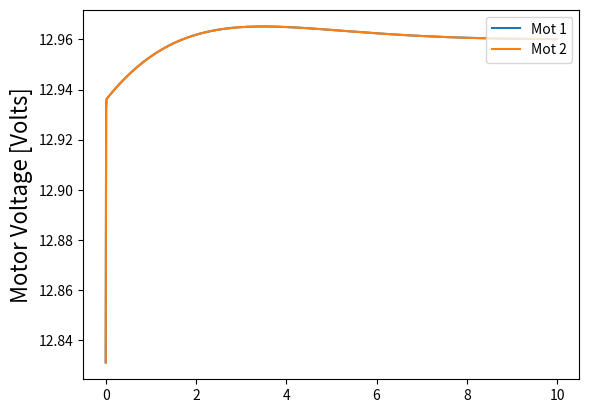
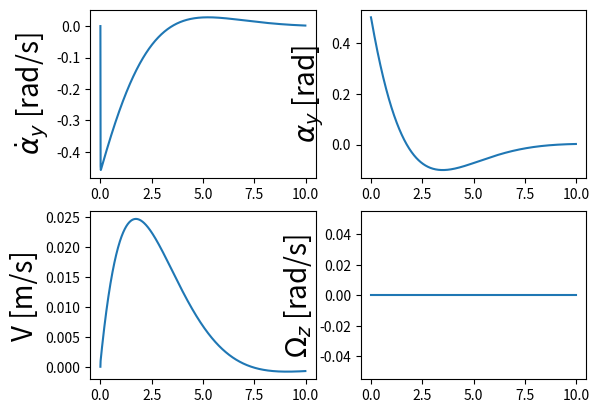

These charts were generated, in order, by the following Python code:
# -*- coding: utf-8 -*-

import numpy as np
import matplotlib.pyplot as plt
import scipy.linalg
from scipy.integrate import odeint

#%% parameters 

plt.close("all")

t_sim = 10; # Total simulation time [s]

angle = np.deg2rad(0.5)

IC = [0, angle, 0, 0] # Initial conditions [alpha_dot, alpha, V, theta] 

x_desired = np.array([0,0,10,0])

m_wh = 0.058 + 0.2; # MAss of one wheel + mass of 1 motor [kg]

r = 0.5 * 0.085; # Wheel radius [m]

b = 0.255; # Chassis length (along the axle) [m]

a = 0.1; # Chassis width (perpendicular to the axle) [m]

m_plat = 0.081; # mass of 1 wooden platform [kg]

m_bolt = 0.03; # Mass of 1 bolt [kg]

m_0 = 2*m_plat + 4*m_bolt; # total Mass of the body / chassis (excluding wheel and motors) [Kg]

d1 = 0.0325; # distance of the axle from the lower woodden platform [m]

L1 = 0.15; # Length of 1 bolt [m]

L_diag = (a**2 + b**2)**0.5; # Digonal distance of the woodden platform [m]

J_y = 2*(m_plat*a*a/12 + m_plat*(0.5*L1)**2) + 4*(m_bolt*(L1**2)/12 + m_bolt*(0.5*a)**2);

J_z = 2*(m_plat*(a*a + b*b)/12) + 4*(m_bolt * (0.5*L_diag)**2);

J_wh = 0.5*m_wh * r**2; # Moment of inertia of wheel + motor through its axis i.e. 0.5*mr^2 [kgm2] 

l = (m_plat*d1+4*m_bolt*(0.5*L1+d1)+m_plat*(L1+d1))/m_0 ; # Distance of vertical CG of the body from axle [m]

g = 9.8; # Acceleration due to gravity [m/s2]

J5 = J_z + 0.75*m_wh*b**2 + 0.5*m_wh*r*r; # Moment of inertia

M = 2*m_0*m_wh*l*l*r*r + 2*J_wh*m_0*l**2 +  J_y*m_0*r**2 + 2*J_y*m_wh*r**2 + 2*J_wh*J_y;

def lqr(A,B,Q,R):
    """Solve the continuous time lqr controller.
     
    dx/dt = A x + B u
     
    cost = integral x.T*Q*x + u.T*R*u
    """
    #ref Bertsekas, p.151
 
    #first, try to solve the ricatti equation
    X = np.matrix(scipy.linalg.solve_continuous_are(A, B, Q, R))
     
    #compute the LQR gain
    K = np.matrix(scipy.linalg.inv(R)*(B.T*X))
     
    eigVals, eigVecs = scipy.linalg.eig(A-B*K)
     
    return np.array(K), np.array(X), np.array(eigVals)

def dlqr(A,B,Q,R):
    """Solve the discrete time lqr controller.
     
     
    x[k+1] = A x[k] + B u[k]
     
    cost = sum x[k].T*Q*x[k] + u[k].T*R*u[k]
    """
    #ref Bertsekas, p.151
 
    #first, try to solve the ricatti equation
    X = np.matrix(scipy.linalg.solve_discrete_are(A, B, Q, R))
     
    #compute the LQR gain
    K = np.matrix(scipy.linalg.inv(B.T*X*B+R)*(B.T*X*A))
     
    eigVals, eigVecs = scipy.linalg.eig(A-B*K)
     
    return np.array(K), np.array(X), np.array(eigVals)


#%% A and B matrices

A = np.zeros((4,4)); B = np.zeros((4,2))

A[1,0] = 1 ; A[0, 1] = (m_0*r*r+2*m_wh*r*r+2*J_wh)*m_0*l*g / M

A[2,1] = -m_0*m_0*l*l*r*r*g / M

B[0,0] = -(l*m_0*r+m_0*r*r+2*m_wh*r*r+2*J_wh)/M  # motor torques in terms of sum and difference of motor torques

B[2,0] = r*(l*l*m_0+l*m_0*r+J_y)/M; B[3,1] = b/(2*r*J5)

B = np.dot(B, np.array([[1 ,1],[1,-1]])) # Individual motor torques

Q = np.zeros((4,4));
Q[0,0] = 100; # Penalty For Angular velocity
Q[1,1] = 1; # Penalty For Angle
Q[2,2] = 1; # Penalty For Linear velocity
Q[3,3] = 1; # Penalty For turning velocity

R = 300*np.array([[1,0],[0,1]])

K, _, _ = lqr(A,B,Q,R)  


#%% Simulate system using ODE

fs = 100

dt = 1/fs

t_vec = np.arange(0,t_sim,dt)

def msd(y,t):
  
    x_dd = np.dot((A - np.dot(B,K)),y)
            
    return x_dd

X_vec = odeint(msd,IC,t_vec)

X_vec[:,3][X_vec[:,3]<1e-10] = 0; # Remove extremely small values from Omega_Z

#%%

x_delta = X_vec - x_desired # Desired X after making corrections

outputs = np.dot(x_delta, np.transpose(K)) # Motor outputs after correcting x

plt.plot(t_vec, outputs[:,0]*20/0.63, label = "Mot 1")
plt.plot(t_vec, outputs[:,1]*20/0.63, label = "Mot 2")

plt.legend(loc = 'upper right'); plt.ylabel('Motor Voltage [Volts]', fontsize = 16)

y_labs = [r'$\dot\alpha_{y}$ [rad/s]', r'$\alpha_{y}$ [rad]', 'V [m/s]', r'$\Omega_z$ [rad/s]']

plt.figure()

print("Ran successfully")

for i, j in enumerate(y_labs):
    
    plt.subplot(int(str(22)+str(i+1)))
    
    if i == 0 or i ==1:       
    
        plt.plot(t_vec, np.rad2deg(X_vec[:,i]))
        
    else:
        
        plt.plot(t_vec, X_vec[:,i])
        
    plt.ylabel(j, fontsize = 20)